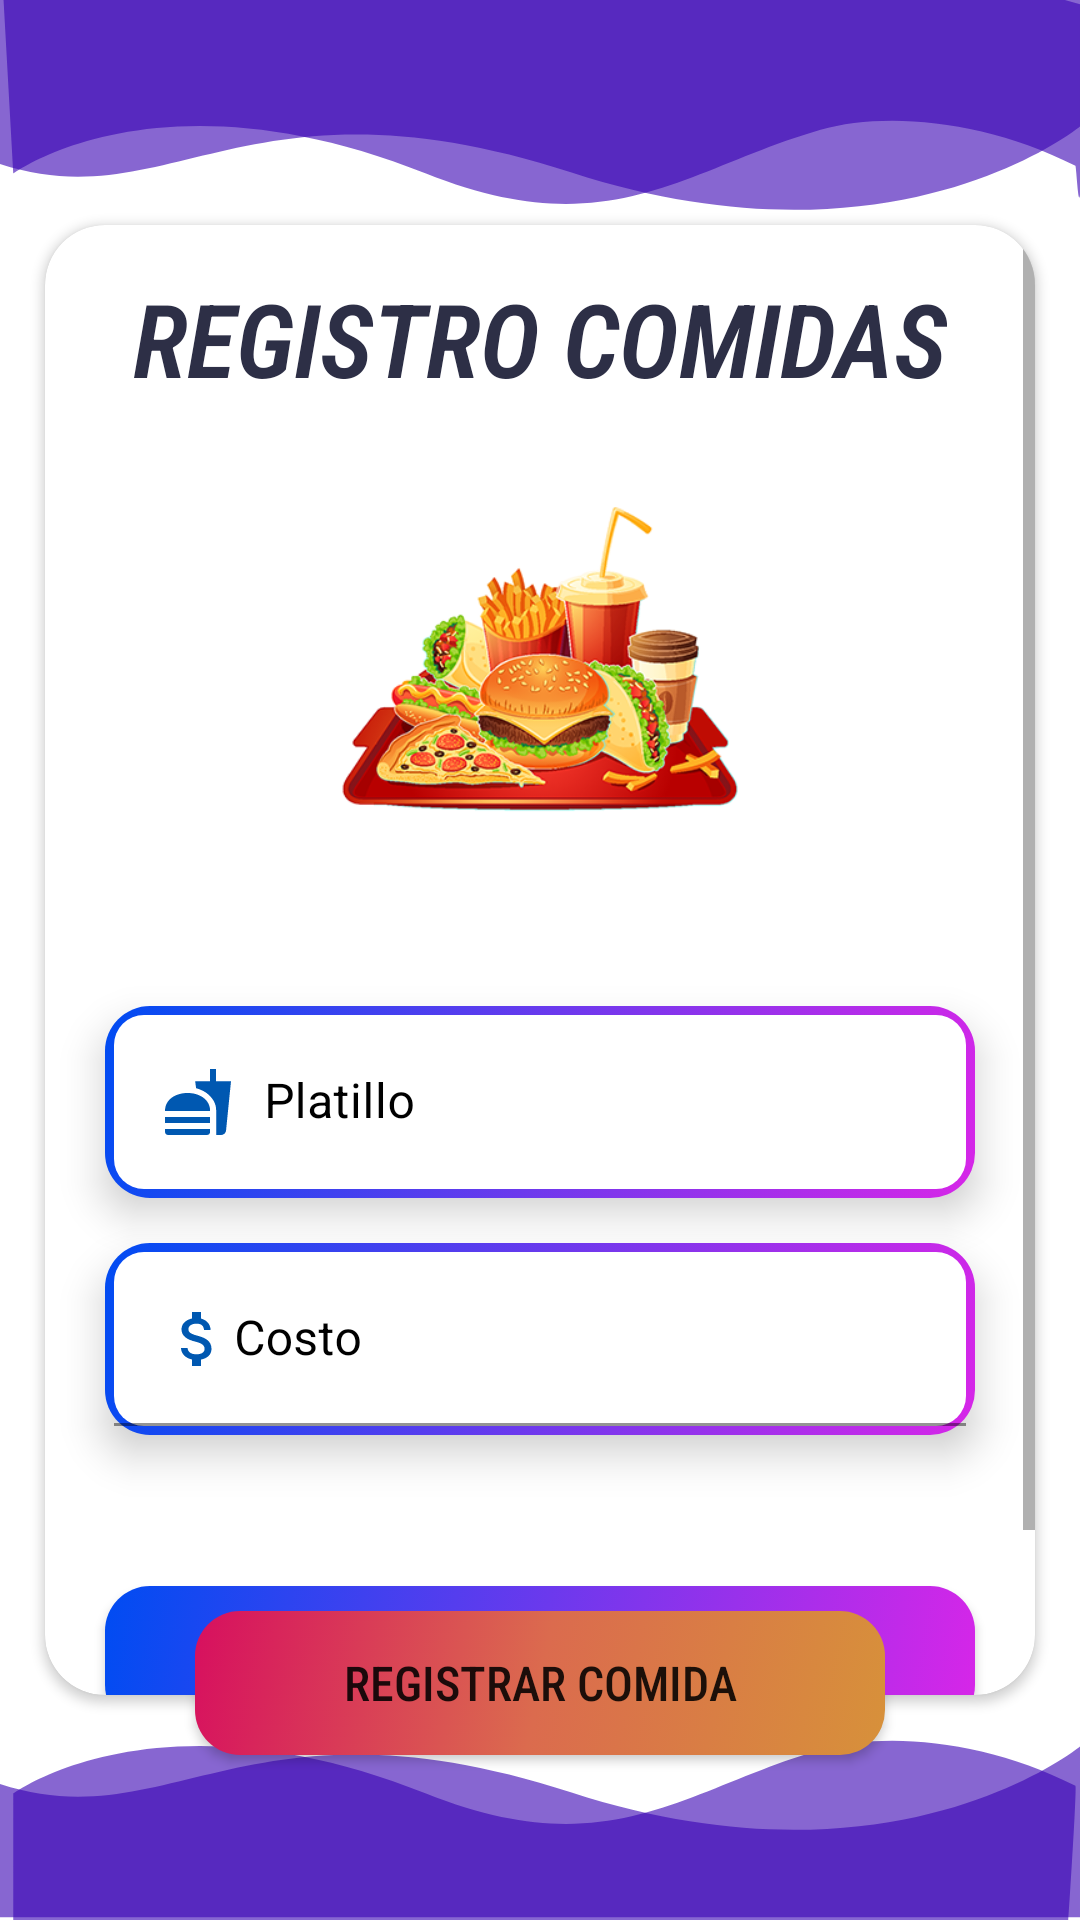

Write the Android layout XML for this screen, with the resource values it uses.
<!-- AndroidManifest.xml: application theme Theme.TopSpinCasino -->
<!-- res/layout/activity_registro_comidas.xml -->
<?xml version="1.0" encoding="utf-8"?>
<androidx.constraintlayout.widget.ConstraintLayout
    xmlns:android="http://schemas.android.com/apk/res/android"
    xmlns:tools="http://schemas.android.com/tools"
    xmlns:app="http://schemas.android.com/apk/res-auto"
    android:layout_width="match_parent"
    android:layout_height="match_parent"
    tools:context=".RegistroComidas">

  <androidx.constraintlayout.widget.ConstraintLayout
      android:layout_width="match_parent"
      android:layout_height="match_parent"
      android:background="@drawable/background_white"
      app:layout_constraintBottom_toBottomOf="parent"
      app:layout_constraintEnd_toEndOf="parent"
      app:layout_constraintStart_toStartOf="parent"
      app:layout_constraintTop_toTopOf="parent"
      tools:context=".MainActivity">

    <androidx.constraintlayout.widget.ConstraintLayout
        android:id="@+id/constraintLayout"
        android:layout_width="0dp"
        android:layout_height="100dp"
        android:background="@drawable/ic_login_bk_inverted"
        app:layout_constraintEnd_toEndOf="parent"
        app:layout_constraintStart_toStartOf="parent"
        app:layout_constraintTop_toTopOf="parent">

    </androidx.constraintlayout.widget.ConstraintLayout>

    <androidx.constraintlayout.widget.ConstraintLayout
        android:id="@+id/constraintLayout4"
        android:layout_width="0dp"
        android:layout_height="100dp"
        android:background="@drawable/ic_login_bk"
        app:layout_constraintBottom_toBottomOf="parent"
        app:layout_constraintEnd_toEndOf="parent"
        app:layout_constraintStart_toStartOf="parent">

    </androidx.constraintlayout.widget.ConstraintLayout>

    <TextView
        android:id="@+id/textView11"
        android:layout_width="wrap_content"
        android:layout_height="wrap_content"
        android:textColor="#FFFFFF"
        android:textSize="24sp"
        android:textStyle="bold|italic"
        app:layout_constraintBottom_toBottomOf="parent"
        app:layout_constraintEnd_toEndOf="parent"
        app:layout_constraintStart_toStartOf="parent"
        app:layout_constraintTop_toTopOf="parent" />

    <androidx.cardview.widget.CardView
        android:id="@+id/cardView2"
        android:layout_width="0dp"
        android:layout_height="0dp"
        android:layout_marginStart="15dp"
        android:layout_marginTop="75dp"
        android:layout_marginEnd="15dp"
        android:layout_marginBottom="75dp"
        app:cardCornerRadius="20dp"
        app:layout_constraintBottom_toBottomOf="parent"
        app:layout_constraintEnd_toEndOf="parent"
        app:layout_constraintStart_toStartOf="parent"
        app:layout_constraintTop_toTopOf="parent">

      <androidx.constraintlayout.widget.ConstraintLayout
          android:layout_width="match_parent"
          android:layout_height="match_parent">

        <ScrollView
            android:id="@+id/scrollView2"
            android:layout_width="0dp"
            android:layout_height="0dp"
            app:layout_constraintBottom_toBottomOf="parent"
            app:layout_constraintEnd_toEndOf="parent"
            app:layout_constraintStart_toStartOf="parent"
            app:layout_constraintTop_toTopOf="parent">

          <LinearLayout
              android:layout_width="match_parent"
              android:layout_height="wrap_content">

            <androidx.constraintlayout.widget.ConstraintLayout
                android:layout_width="match_parent"
                android:layout_height="552dp">

              <Button
                  android:id="@+id/BTNlimpiarcomida"
                  android:layout_width="0dp"
                  android:layout_height="wrap_content"

                  android:layout_marginEnd="20dp"
                  android:layout_weight="0"
                  android:background="@drawable/button3"
                  android:fontFamily="sans-serif-condensed-medium"
                  android:text="Limpiar"
                  android:textSize="16sp"
                  app:backgroundTint="@null"
                  app:layout_constraintBottom_toBottomOf="parent"
                  app:layout_constraintEnd_toEndOf="parent"
                  app:layout_constraintHorizontal_bias="1.0"
                  app:layout_constraintStart_toStartOf="@+id/textInputLayout2"
                  app:layout_constraintTop_toBottomOf="@+id/textInputLayout2" />

              <com.google.android.material.textfield.TextInputLayout
                  android:id="@+id/textInputLayout"
                  style="@style/Widget.MaterialComponents.TextInputLayout.OutlinedBox"
                  android:layout_width="0dp"
                  android:layout_height="wrap_content"
                  android:layout_marginStart="20dp"
                  android:layout_marginTop="40dp"
                  android:layout_marginEnd="20dp"
                  android:background="@drawable/button3"
                  android:elevation="8dp"
                  android:textColorHint="@color/black"
                  app:boxBackgroundColor="@null"
                  app:boxBackgroundMode="filled"
                  app:boxStrokeColor="#FFFFFF"
                  app:boxStrokeErrorColor="@color/Rojo"
                  app:boxStrokeWidth="0dp"
                  app:counterEnabled="false"
                  app:endIconMode="clear_text"
                  app:endIconTint="@color/white"
                  app:layout_constraintEnd_toEndOf="parent"
                  app:layout_constraintHorizontal_bias="0.0"
                  app:layout_constraintStart_toStartOf="parent"
                  app:layout_constraintTop_toBottomOf="@+id/imageView2"
                  app:suffixTextColor="#000000">

                <com.google.android.material.textfield.TextInputEditText
                    android:id="@+id/etPlatillocomida"
                    android:layout_width="match_parent"
                    android:layout_height="wrap_content"
                    android:layout_margin="3dp"
                    android:background="@drawable/edittext"
                    android:drawableStart="@drawable/ic_baseline_fastfood_24"
                    android:drawablePadding="10dp"
                    android:editable="true"
                    android:focusable="auto"
                    android:hint="Platillo"
                    android:inputType="textEmailAddress"
                    android:textAllCaps="false"
                    android:textColor="@color/black"
                    android:textColorHint="@color/black" />

              </com.google.android.material.textfield.TextInputLayout>

              <com.google.android.material.textfield.TextInputLayout
                  android:id="@+id/textInputLayout2"
                  style="@style/Widget.MaterialComponents.TextInputLayout.OutlinedBox"
                  android:layout_width="0dp"
                  android:layout_height="wrap_content"
                  android:layout_marginTop="15dp"
                  android:background="@drawable/button3"
                  android:elevation="8dp"
                  android:textColorHint="@color/black"
                  app:boxBackgroundColor="@null"
                  app:boxBackgroundMode="filled"
                  app:boxCollapsedPaddingTop="0dp"
                  app:boxStrokeColor="#FFFFFF"
                  app:counterEnabled="false"
                  app:endIconMode="clear_text"
                  app:hintTextColor="@color/black"
                  app:layout_constraintEnd_toEndOf="@+id/textInputLayout"
                  app:layout_constraintStart_toStartOf="@+id/textInputLayout"
                  app:layout_constraintTop_toBottomOf="@+id/textInputLayout">

                <com.google.android.material.textfield.TextInputEditText
                    android:id="@+id/etCostocomida"
                    android:layout_width="match_parent"
                    android:layout_height="wrap_content"
                    android:layout_margin="3dp"
                    android:background="@drawable/edittext"
                    android:drawableStart="@drawable/ic_baseline_attach_money_24"
                    android:editable="true"
                    android:focusable="auto"
                    android:hint="Costo"
                    android:inputType="number"
                    android:textAllCaps="false"
                    android:textColor="@color/black"
                    android:textColorHint="@color/black" />

              </com.google.android.material.textfield.TextInputLayout>


              <TextView
                  android:id="@+id/textView"
                  android:layout_width="wrap_content"
                  android:layout_height="wrap_content"
                  app:layout_constraintEnd_toEndOf="@+id/TVtitulocomidas"
                  app:layout_constraintStart_toStartOf="@+id/TVtitulocomidas"
                  tools:layout_editor_absoluteY="310dp" />

              <TextView
                  android:id="@+id/TVtitulocomidas"
                  android:layout_width="wrap_content"
                  android:layout_height="wrap_content"
                  android:layout_marginTop="15dp"
                  android:fontFamily="sans-serif-condensed-light"
                  android:text="REGISTRO COMIDAS"
                  android:textColor="@color/Azul_Fondo"
                  android:textSize="34sp"
                  android:textStyle="bold|italic"
                  app:layout_constraintEnd_toEndOf="parent"
                  app:layout_constraintStart_toStartOf="parent"
                  app:layout_constraintTop_toTopOf="parent" />

              <ImageView
                  android:id="@+id/imageView2"
                  android:layout_width="150dp"
                  android:layout_height="150dp"
                  android:layout_marginTop="10dp"
                  app:layout_constraintEnd_toEndOf="@+id/TVtitulocomidas"
                  app:layout_constraintStart_toStartOf="@+id/TVtitulocomidas"
                  app:layout_constraintTop_toBottomOf="@+id/TVtitulocomidas"
                  app:srcCompat="@drawable/comidas" />

            </androidx.constraintlayout.widget.ConstraintLayout>

          </LinearLayout>
        </ScrollView>
      </androidx.constraintlayout.widget.ConstraintLayout>
    </androidx.cardview.widget.CardView>


    <TextView
        android:id="@+id/textView3"
        android:layout_width="wrap_content"
        android:layout_height="wrap_content"
        app:layout_constraintBottom_toBottomOf="parent"
        app:layout_constraintEnd_toEndOf="parent"
        app:layout_constraintStart_toStartOf="parent"
        app:layout_constraintTop_toTopOf="parent" />

    <Button
        android:id="@+id/BTNnuevacomida"
        android:layout_width="0dp"
        android:layout_height="wrap_content"
        android:layout_marginStart="50dp"
        android:layout_marginEnd="50dp"
        android:layout_marginBottom="55dp"
        android:layout_weight="1"
        android:background="@drawable/button"
        android:fontFamily="sans-serif-condensed-medium"
        android:text="Registrar Comida"
        android:textSize="16sp"
        app:backgroundTint="@null"
        app:layout_constraintBottom_toBottomOf="parent"
        app:layout_constraintEnd_toEndOf="@+id/cardView2"
        app:layout_constraintStart_toStartOf="@+id/cardView2" />
  </androidx.constraintlayout.widget.ConstraintLayout>
</androidx.constraintlayout.widget.ConstraintLayout>
<!-- resources referenced by this layout -->
<resources>
  <color name="Azul_Fondo">#2D2F46</color>
  <color name="Rojo">#FF0000</color>
  <color name="black">#FF000000</color>
  <color name="white">#FFFFFFFF</color>
  <!-- drawable background_white (drawable) -->
  <?xml version="1.0" encoding="utf-8"?>
  <selector xmlns:android="http://schemas.android.com/apk/res/android">
  
      <item>
          <shape android:shape="rectangle">
              <gradient
                  android:startColor="@color/white"
                  android:centerColor="@color/white"
  
                  android:endColor="@color/white"
                  android:angle="315">
              </gradient>
  
              
          </shape>
      </item>
  </selector>
  <!-- drawable button (drawable-v24) -->
  <?xml version="1.0" encoding="utf-8"?>
  <selector xmlns:android="http://schemas.android.com/apk/res/android">
  
      <item>
          <shape android:shape="rectangle">
              <gradient
                  android:startColor="#d70f5f"
                  android:centerColor="#db6b4e"
  
                  android:endColor="#d7913a"
                  android:angle="315">
              </gradient>
  
              Base application theme.  <corners
                  android:radius="15dp"/>
          </shape>
      </item>
  </selector>
  <!-- drawable button3 (drawable) -->
  <?xml version="1.0" encoding="utf-8"?>
  <selector xmlns:android="http://schemas.android.com/apk/res/android">
  
      <item>
          <shape android:shape="rectangle">
              <gradient
                  android:startColor="#004cf2"
  
  
                  android:endColor="#d726e8"
                  android:angle="315">
              </gradient>
  
              Base application theme.  <corners
                  android:radius="15dp"/>
          </shape>
      </item>
  </selector>
  <!-- drawable edittext (drawable) -->
  <?xml version="1.0" encoding="utf-8"?>
  <selector xmlns:android="http://schemas.android.com/apk/res/android">
  
      <item>
          <shape android:shape="rectangle">
              <gradient
                  android:startColor="#ffffff"
  
  
                  android:endColor="#ffffff"
                  android:angle="315">
              </gradient>
  
              Base application theme.  <corners
                  android:radius="10dp"/>
          </shape>
      </item>
  </selector>
  <!-- drawable ic_baseline_fastfood_24 (drawable) -->
  <vector android:autoMirrored="true" android:height="24dp"
      android:tint="#0058B1" android:viewportHeight="24"
      android:viewportWidth="24" android:width="24dp" xmlns:android="http://schemas.android.com/apk/res/android">
      <path android:fillColor="@android:color/white" android:pathData="M18.06,22.99h1.66c0.84,0 1.53,-0.64 1.63,-1.46L23,5.05h-5L18,1h-1.97v4.05h-4.97l0.3,2.34c1.71,0.47 3.31,1.32 4.27,2.26 1.44,1.42 2.43,2.89 2.43,5.29v8.05zM1,21.99L1,21h15.03v0.99c0,0.55 -0.45,1 -1.01,1L2.01,22.99c-0.56,0 -1.01,-0.45 -1.01,-1zM16.03,14.99c0,-8 -15.03,-8 -15.03,0h15.03zM1.02,17h15v2h-15z"/>
  </vector>
  <style name="Theme.TopSpinCasino" parent="Theme.MaterialComponents.DayNight.NoActionBar">
          
          <item name="colorPrimary">@color/purple_500</item>
          <item name="colorPrimaryVariant">@color/purple_700</item>
          <item name="colorOnPrimary">@color/white</item>
          
          <item name="colorSecondary">@color/teal_200</item>
          <item name="colorSecondaryVariant">@color/teal_700</item>
          <item name="colorOnSecondary">@color/black</item>
          
          <item name="android:statusBarColor">@color/Trasparente</item>
          
      </style>
  <color name="purple_700">#FF3700B3</color>
  <color name="purple_500">#FF6200EE</color>
  <color name="teal_200">#FF03DAC5</color>
  <color name="teal_700">#FF018786</color>
  <color name="Trasparente">#00FFFFFF</color>
</resources>
